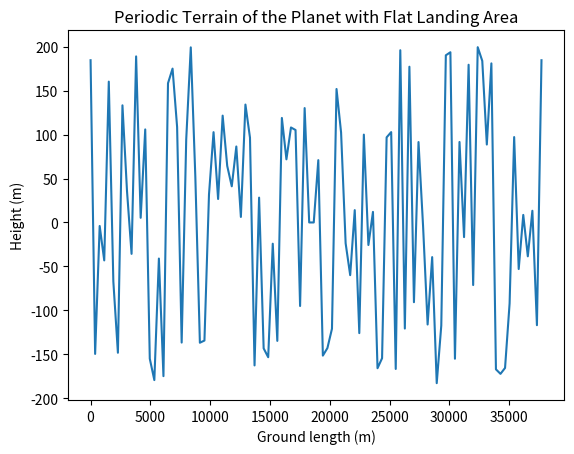

Write the Python code that produced this figure.
# environments/planet.py

import numpy as np
import matplotlib.pyplot as plt

class Planet:
    def __init__(self, radius, atmosphere_thickness, air_ground_density, gravity_constant):
        self.radius = radius
        self.atmosphere_thickness = atmosphere_thickness
        self.air_ground_density = air_ground_density
        self.gravity_constant = gravity_constant
        
        self.ground_length = radius * 2 * np.pi  # Circumference of the planet

        # Generate the terrain with a flat landing area
        self.terrain, self.landing_zone = self.generate_terrain()
        

    def atmosphere_density(self, altitude):
        """
        Returns the relative air density at a given altitude.
        """
        thickness = self.atmosphere_thickness
        if altitude >= thickness:
            return 0
        elif altitude <= 0:
            return self.air_ground_density
        else:
            air_density = (1 - (altitude / thickness)) * self.air_ground_density
            return air_density

    def generate_terrain(self, flat_length=1000):
        """
        Generates periodic terrain as a list of points (x, y) with a flat landing area.
        - flat_length: Length of the flat landing area.
        """
        total_length = self.ground_length
        num_points = 100  # Number of points to define the terrain

        # Define the x-coordinates
        x = np.linspace(0, total_length, num_points)

        # Generate terrain with random heights
        y = np.random.uniform(-200, 200, size=num_points)

        # Make sure the terrain is periodic by setting y[0] = y[-1]
        y[-1] = y[0]
        
        y0 = np.average(y)

        # Create a flat landing area
        flat_start = int((num_points - flat_length / total_length * num_points) // 2)
        flat_end = flat_start + int(flat_length / total_length * num_points)
        y[flat_start:flat_end] = 0  # Flat landing zone

        landing_zone = [[flat_start, y0], [flat_end, y0]]

        return list(zip(x, y)), landing_zone

    def display_terrain(self):
        """
        Display the terrain using matplotlib.
        """
        x, y = zip(*self.terrain)
        plt.plot(x, y)
        plt.title("Periodic Terrain of the Planet with Flat Landing Area")
        plt.xlabel("Ground length (m)")
        plt.ylabel("Height (m)")
        plt.show()

# Example usage
planet = Planet(radius=6000, atmosphere_thickness=1000, air_ground_density=1.0, gravity_constant=9.8)
planet.display_terrain()
